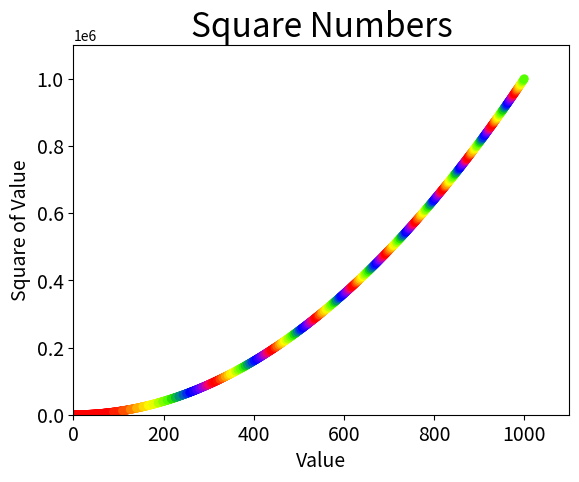

Write the Python code that produced this figure.
import matplotlib.pyplot as plt

x_values = list(range(1, 1001))
y_values = [i**2 for i in x_values]

# c= define the color and we can use RGB
# plt.scatter(x_values, y_values, c='red', edgecolors='none',s=40)
plt.scatter(x_values, y_values, c=y_values, cmap=plt.cm.prism,
            edgecolors='none', s=40)

plt.title('Square Numbers', fontsize=24)
plt.xlabel('Value', fontsize=14)
plt.ylabel('Square of Value', fontsize=14)

# which does the same thing that axis
plt.tick_params(axis='both', which='major', labelsize=14)

# set the range for each axis
plt.axis([0, 1100, 0, 1100000])

# save the file:
# plt.savefig('squares_plot.png')
plt.show()
